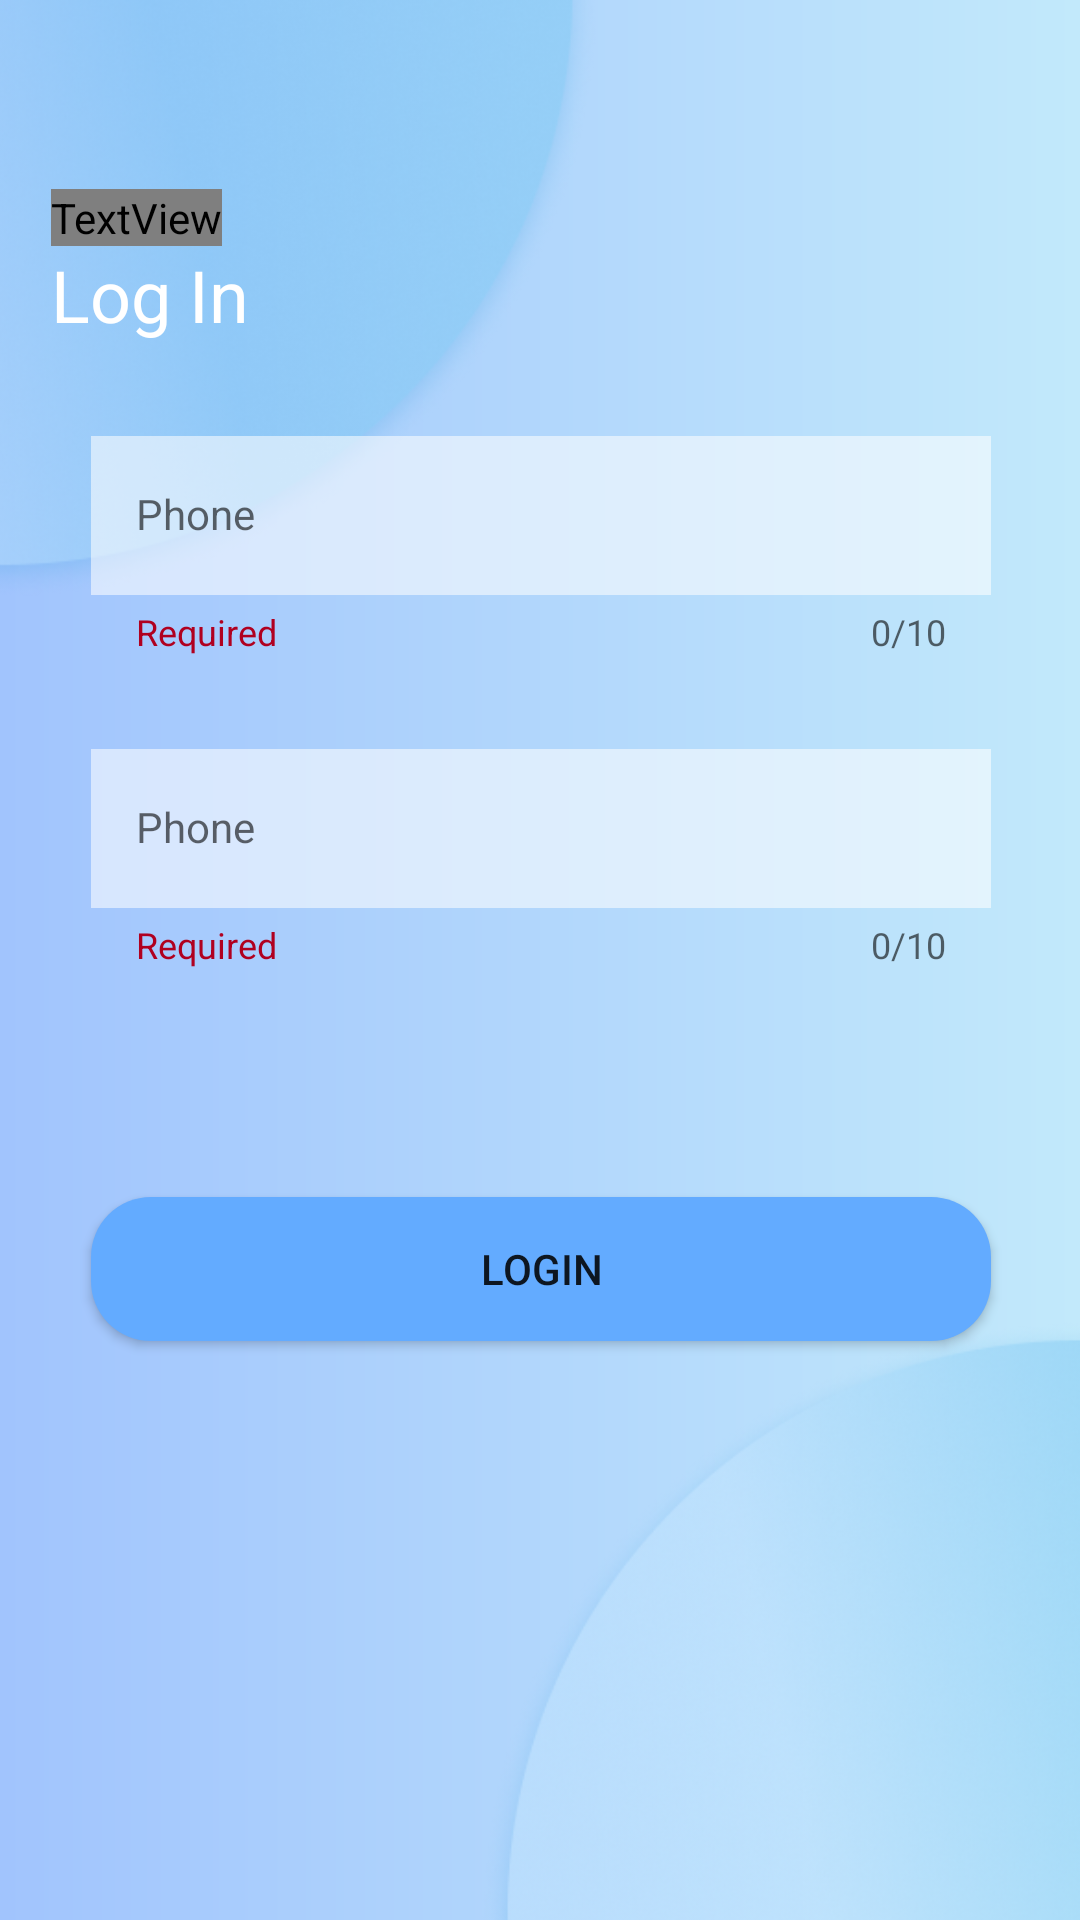

This screen was rendered from an Android layout file. Write that file and the resources it references.
<!-- AndroidManifest.xml: application theme Theme.MmcStudentApp -->
<!-- res/layout/activity_login.xml -->
<?xml version="1.0" encoding="utf-8"?>
<androidx.constraintlayout.widget.ConstraintLayout xmlns:android="http://schemas.android.com/apk/res/android"
    xmlns:app="http://schemas.android.com/apk/res-auto"
    xmlns:tools="http://schemas.android.com/tools"
    android:layout_width="match_parent"
    android:layout_height="match_parent"
    android:background="@drawable/app_bg_1"
    tools:context=".activities.LoginActivity">

    <TextView
        android:id="@+id/login_layout_title"
        android:layout_width="wrap_content"
        android:layout_height="wrap_content"
        android:layout_marginStart="17dp"
        android:layout_marginTop="63dp"
        android:fontFamily="@font/acme_regular"
        android:text="@string/app_name"
        android:textColor="#103D78"
        android:textSize="36sp"
        app:layout_constraintStart_toStartOf="parent"
        app:layout_constraintTop_toTopOf="parent" />

    <TextView
        android:id="@+id/textView5"
        android:layout_width="wrap_content"
        android:layout_height="wrap_content"
        android:text="@string/log_in"
        android:textColor="@color/white"
        android:textSize="24sp"
        app:layout_constraintStart_toStartOf="@+id/login_layout_title"
        app:layout_constraintTop_toBottomOf="@+id/login_layout_title" />


    <com.google.android.material.textfield.TextInputLayout
        android:id="@+id/login_form_tl_phone"
        android:layout_width="wrap_content"
        android:layout_height="wrap_content"
        android:layout_marginTop="20dp"
        app:helperText="Required"
        app:helperTextEnabled="false"
        app:counterMaxLength="10"
        app:counterEnabled="true"
        app:helperTextTextColor="@color/design_default_color_error"
        app:layout_constraintEnd_toEndOf="parent"
        app:layout_constraintHorizontal_bias="0.504"
        app:layout_constraintStart_toStartOf="parent"
        app:layout_constraintTop_toBottomOf="@+id/textView5">

        <com.google.android.material.textfield.TextInputEditText
            style="@style/Widget.Material3.TextInputLayout.OutlinedBox"
            android:id="@+id/login_form_phone"
            android:layout_width="300dp"
            android:layout_height="wrap_content"
            android:layout_marginTop="76dp"
            android:maxLength="10"
            android:background="@drawable/field_input_background"
            android:paddingHorizontal="15dp"
            android:hint="@string/phone"
            android:inputType="numberSigned" />

    </com.google.android.material.textfield.TextInputLayout>

    <com.google.android.material.textfield.TextInputLayout
        android:id="@+id/login_form_tl_pass"
        android:layout_width="wrap_content"
        android:layout_height="wrap_content"
        android:layout_marginTop="20dp"
        app:counterEnabled="true"
        app:counterMaxLength="10"
        app:helperText="Required"
        app:helperTextEnabled="false"
        app:helperTextTextColor="@color/design_default_color_error"
        app:layout_constraintEnd_toEndOf="@+id/login_form_tl_phone"
        app:layout_constraintHorizontal_bias="0.504"
        app:layout_constraintStart_toStartOf="@+id/login_form_tl_phone"
        app:layout_constraintTop_toBottomOf="@+id/login_form_tl_phone">

        <com.google.android.material.textfield.TextInputEditText
            android:id="@+id/login_form_pass"
            style="@style/Widget.Material3.TextInputLayout.OutlinedBox"
            android:layout_width="300dp"
            android:layout_height="wrap_content"
            android:layout_marginTop="76dp"
            android:background="@drawable/field_input_background"
            android:hint="@string/phone"
            android:inputType="numberSigned"
            android:maxLength="10"
            android:paddingHorizontal="15dp" />

    </com.google.android.material.textfield.TextInputLayout>


    <Button
        android:id="@+id/login_form_submit"
        android:layout_width="300dp"
        android:layout_height="wrap_content"
        android:layout_marginTop="76dp"
        android:background="@drawable/login_button_bg"
        android:text="Login"
        app:layout_constraintEnd_toEndOf="@+id/login_form_tl_phone"
        app:layout_constraintHorizontal_bias="0.0"
        app:layout_constraintStart_toStartOf="@+id/login_form_tl_phone"
        app:layout_constraintTop_toBottomOf="@+id/login_form_tl_pass" />
</androidx.constraintlayout.widget.ConstraintLayout>
<!-- resources referenced by this layout -->
<resources>
  <!-- drawable app_bg_1 (drawable) -->
  <?xml version="1.0" encoding="utf-8"?>
  <shape
      xmlns:android="http://schemas.android.com/apk/res/android"
      android:shape="rectangle">
      <gradient
          android:startColor="#A1C4FD"
          android:endColor="#C2E9FB"/>
  </shape>
  <!-- drawable field_input_background (drawable) -->
  <?xml version="1.0" encoding="utf-8"?>
  <selector
      xmlns:android="http://schemas.android.com/apk/res/android">
      <item android:state_focused="true">
          <shape android:shape="rectangle">
              <solid android:color="#8FFFFFFF"/>
              <corners android:radius="20dp"/>
              <stroke android:color="@color/purple_500" android:width="1dp"/>
          </shape>
      </item>
      <item>
          <shape android:shape="rectangle">
              <solid android:color="#8FFFFFFF"/>
          </shape>
      </item>
  </selector>
  <!-- drawable login_button_bg (drawable) -->
  <?xml version="1.0" encoding="utf-8"?>
  <shape android:shape="rectangle"
      xmlns:android="http://schemas.android.com/apk/res/android">
  
      <solid android:color="#63ABFF"/>
      <corners android:radius="20dp"/>
  
  </shape>
  <string name="app_name">Mmc Student App</string>
  <string name="log_in">Log In</string>
  <string name="phone">Phone</string>
  <style name="Theme.MmcStudentApp" parent="Theme.AppCompat.DayNight.NoActionBar">
          
          <item name="colorPrimary">@color/purple_500</item>
          <item name="colorPrimaryVariant">@color/purple_700</item>
          <item name="colorOnPrimary">@color/white</item>
          
          <item name="colorSecondary">@color/teal_200</item>
          <item name="colorSecondaryVariant">@color/teal_700</item>
          <item name="colorOnSecondary">@color/black</item>
          
          <item name="android:statusBarColor" tools:targetApi="l">?attr/colorPrimaryVariant</item>
          
          <item name="textFillColor">@color/black</item>
      </style>
  <!-- not gathered from this repository: default colours our renderer supplied (Android Studio template values) -->
  <color name="purple_500">#FF6200EE</color>
  <color name="purple_700">#FF3700B3</color>
  <color name="teal_200">#FF03DAC5</color>
  <color name="teal_700">#FF018786</color>
  <color name="black">#FF000000</color>
  <color name="white">#FFFFFFFF</color>
</resources>
